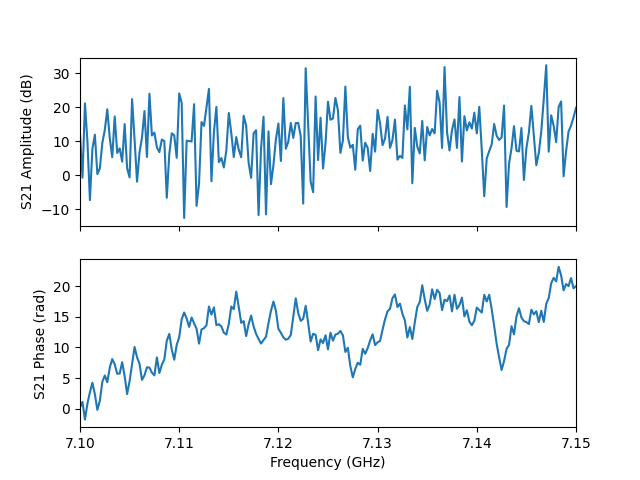

The file beside this chart, header and first rows:
frequency, amplitude, phase, I, Q
7100000000, 12.05, 0.181, 3.939, 0.7207
7100250000, -0.6661, 1.079, 0.4375, 0.8163
7100500000, 21.18, -1.805, -2.664, -11.15
7100750000, 9.893, 0.8191, 2.133, 2.282
7101000000, -7.255, 2.67, -0.3864, 0.1971
7101250000, 7.851, 4.229, -1.148, -2.186
7101500000, 11.99, 2.335, -2.751, 2.87
7101750000, 0.3968, -0.2211, 1.021, -0.2296
7102000000, 2.085, 1.293, 0.3485, 1.223
7102250000, 9.54, 4.375, -0.9923, -2.83
7102500000, 13.36, 5.411, 2.994, -3.563
7102750000, 19.46, 4.309, -3.685, -8.645
7103000000, 11, 6.705, 3.237, 1.452
7103250000, 5.367, 8.1, -0.4513, 1.799
7103500000, 17.35, 7.243, 4.227, 6.036
7103750000, 6.627, 5.703, 1.793, -1.176
7104000000, 7.97, 5.729, 2.129, -1.317
7104250000, 4.079, 7.593, 0.4127, 1.545
7104500000, 15.11, 5.324, 3.27, -4.66
7104750000, 2.132, 2.366, -0.9128, 0.8949
7105000000, -0.5696, 4.486, -0.2098, -0.9127
7105250000, 22.43, 7.227, 7.757, 10.71
7105500000, 10.6, 10.08, -2.687, -2.064
7105750000, -1.811, 8.384, -0.4102, 0.7006
7106000000, 6.79, 7.339, 1.077, 1.901
7106250000, 11.16, 4.689, -0.08627, -3.615
7106500000, 18.93, 5.446, 5.917, -6.57
7106750000, 5.438, 6.756, 1.665, 0.8512
7107000000, 24.05, 6.703, 14.55, 6.493
7107250000, 11.75, 5.869, 3.541, -1.558
7107500000, 12.61, 5.429, 2.803, -3.22
7107750000, 8.244, 8.378, -1.292, 2.237
7108000000, 6.859, 5.813, 1.963, -0.9987
7108250000, 10.56, 7.172, 2.126, 2.619
7108500000, 10.12, 8.047, -0.6152, 3.147
7108750000, -6.555, 11.12, 0.0574, -0.4666
7109000000, 6.218, 12.23, 1.928, -0.6849
7109250000, 12.39, 9.651, -4.06, -0.9324
7109500000, 11.8, 7.991, -0.5319, 3.853
7109750000, 5.191, 10.43, -0.9739, -1.535
7110000000, 24.11, 11.68, 10.19, -12.4
7110250000, 21.31, 14.61, -5.273, 10.37
7110500000, -12.49, 15.73, -0.2374, -0.004328
7110750000, 10.22, 14.74, -1.84, 2.672
7111000000, 10.11, 13.36, 2.236, 2.292
7111250000, 9.979, 14.92, -2.219, 2.242
7111500000, 20.95, 13.94, 2.133, 10.95
7111750000, -8.937, 13.08, 0.312, 0.1743
7112000000, -2.412, 10.63, -0.2688, -0.7082
7112250000, 15.69, 12.95, 5.64, 2.298
7112500000, 14.59, 13.15, 4.466, 2.972
7112750000, 20.04, 13.65, 4.732, 8.857
7113000000, 25.43, 16.71, -10.09, -15.73
7113250000, -1.713, 15.38, -0.7784, 0.2609
7113500000, 12.8, 16.57, -2.834, -3.317
7113750000, 20.14, 13.66, 4.661, 9.036
7114000000, 3.901, 13.8, 0.5158, 1.48
7114250000, 5.12, 13.45, 1.149, 1.389
7114500000, 2.356, 12.43, 1.299, -0.1827
7114750000, 7.264, 12.12, 2.08, -1.001
... 141 more rows
